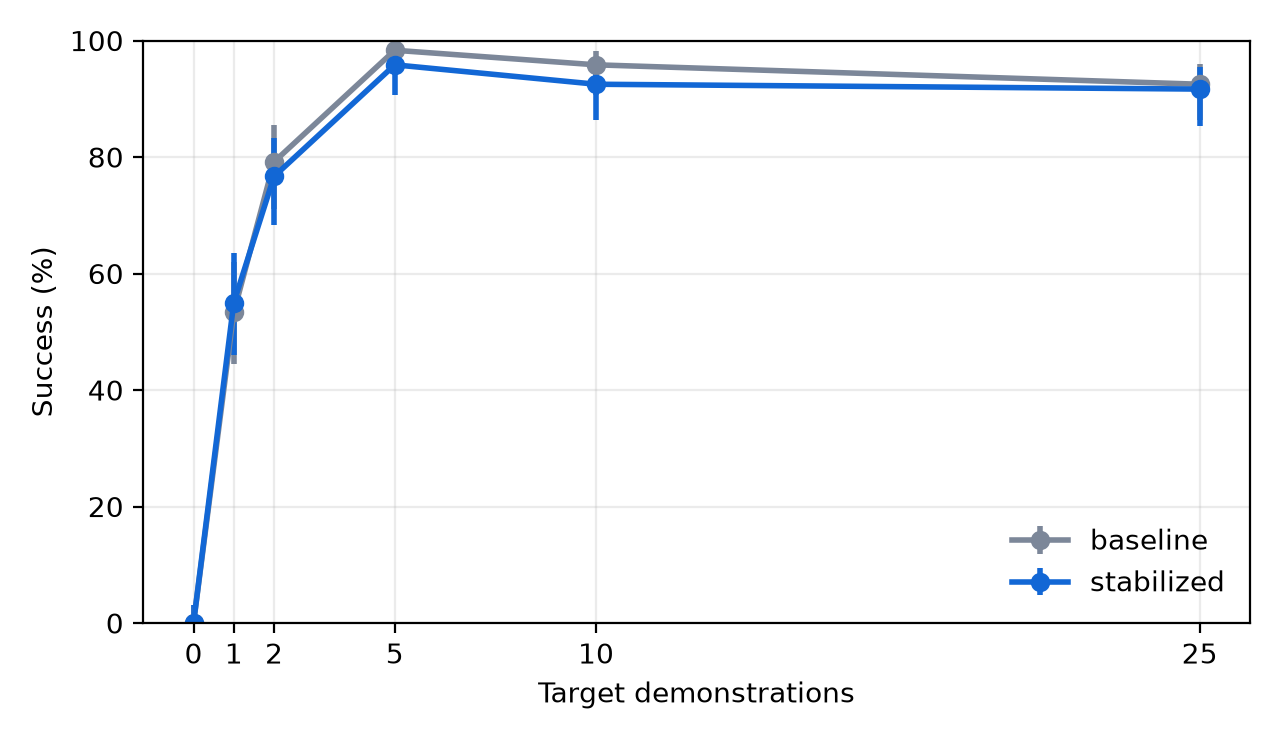

The data file committed next to this chart (first rows):
method, budget, success_rate, ci_low, ci_high, n, tasks, seeds
baseline, 1, 0.5333, 0.4444, 0.6202, 120, 3, 2
baseline, 2, 0.7917, 0.7105, 0.8547, 120, 3, 2
baseline, 5, 0.9833, 0.9413, 0.9954, 120, 3, 2
baseline, 10, 0.9583, 0.9062, 0.9821, 120, 3, 2
baseline, 25, 0.925, 0.8636, 0.96, 120, 3, 2
stabilized, 1, 0.55, 0.4608, 0.6361, 120, 3, 2
stabilized, 2, 0.7667, 0.6834, 0.8333, 120, 3, 2
stabilized, 5, 0.9583, 0.9062, 0.9821, 120, 3, 2
stabilized, 10, 0.925, 0.8636, 0.96, 120, 3, 2
stabilized, 25, 0.9167, 0.8534, 0.9541, 120, 3, 2
zero, 0, 0.0, -3.469446951953614e-18, 0.03102, 120, 3, 2
